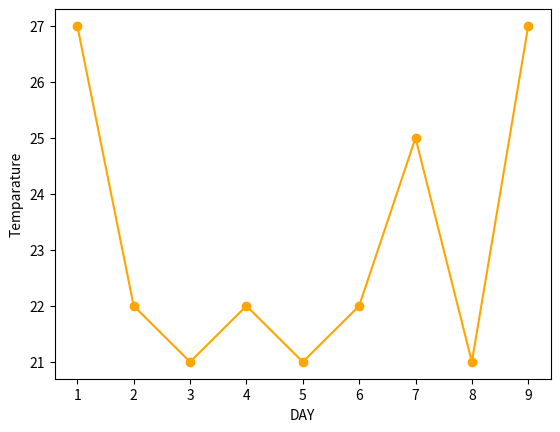

Reproduce this figure in Python.
import matplotlib.pyplot as plt
import random

x  = [i for i in range(1,10)]
y = [random.randint(20,45) for _ in range(1,10)]
plt.xlabel('DAY')
plt.ylabel('Temparature')
plt.plot(x,y,color = 'orange',marker = 'o')
plt.show()